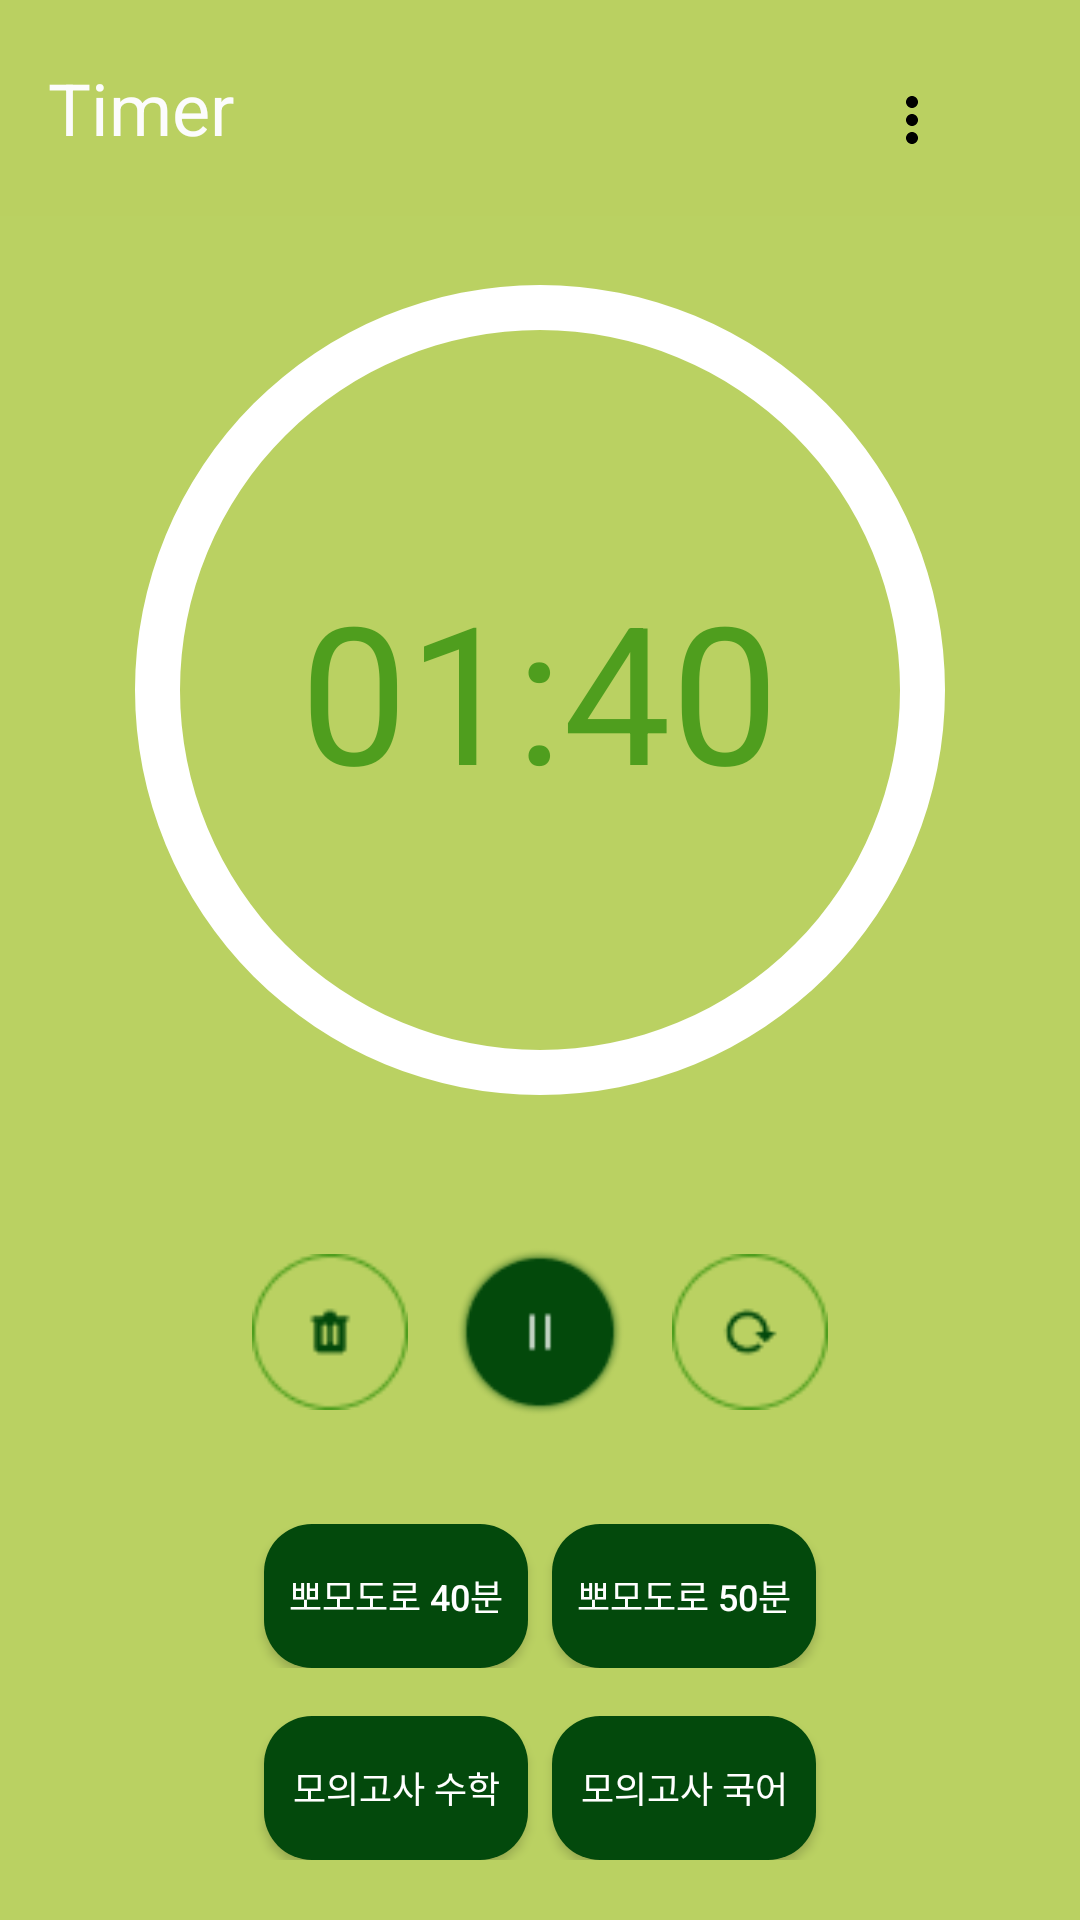

This screen was rendered from an Android layout file. Write that file and the resources it references.
<!-- AndroidManifest.xml: application theme AppTheme -->
<!-- res/layout/activity_main.xml -->
<RelativeLayout xmlns:android="http://schemas.android.com/apk/res/android"
    xmlns:app="http://schemas.android.com/apk/res-auto"
    android:layout_width="match_parent"
    android:layout_height="match_parent"
    android:background="#BAD162">

    
    <RelativeLayout
        android:layout_width="match_parent"
        android:layout_height="72dp"
        android:background="#BAD061"
        android:padding="16dp">

        <TextView
            android:id="@+id/timerTitle"
            android:layout_width="wrap_content"
            android:layout_height="wrap_content"
            android:text="Timer"
            android:textSize="24sp"
            android:textColor="#FCFCFC"
            android:layout_centerVertical="true"
            android:layout_alignParentStart="true" />

        <FrameLayout
            android:layout_width="wrap_content"
            android:layout_height="wrap_content"
            android:layout_alignParentEnd="true"
            android:layout_centerVertical="true"
            android:layout_marginEnd="16dp">

            <androidx.appcompat.widget.AppCompatImageButton
                android:id="@+id/settingsButton"
                android:layout_width="48dp"
                android:layout_height="48dp"
                android:src="@drawable/ic_more_vert"
                android:contentDescription="Settings"
                android:background="?attr/selectableItemBackgroundBorderless"
                android:padding="8dp"
                android:minWidth="48dp"
                android:minHeight="48dp" />
        </FrameLayout>
    </RelativeLayout>

    <RelativeLayout
        android:id="@+id/timerCircleContainer"
        android:layout_width="300dp"
        android:layout_height="300dp"
        android:layout_centerHorizontal="true"
        android:layout_marginTop="80dp">

        <ProgressBar
            android:id="@+id/progressBar"
            style="@android:style/Widget.ProgressBar.Horizontal"
            android:layout_width="match_parent"
            android:layout_height="match_parent"
            android:indeterminate="false"
            android:max="100"
            android:progress="0"
            android:rotation="270"
            android:progressDrawable="@drawable/circle_progress_bar" />

        <EditText
            android:id="@+id/timerText"
            android:layout_width="wrap_content"
            android:layout_height="wrap_content"
            android:text="01:40"
            android:textSize="64sp"
            android:textColor="#4F9E1E"
            android:layout_centerInParent="true"
            android:inputType="none"
            android:background="@android:color/transparent"
            android:padding="0dp"
            android:gravity="center"
            android:focusable="false"
            android:focusableInTouchMode="false"
            android:onClick="showTimePickerDialog" />
    </RelativeLayout>

    <RelativeLayout
        android:id="@+id/controlContainer"
        android:layout_width="wrap_content"
        android:layout_height="wrap_content"
        android:layout_below="@id/timerCircleContainer"
        android:layout_marginTop="4dp"
        android:layout_centerHorizontal="true">

        <ImageView
            android:id="@+id/btnDelete"
            android:layout_width="120dp"
            android:layout_height="120dp"
            android:layout_toStartOf="@id/btnPause"
            android:layout_centerVertical="true"
            android:background="@drawable/circle_border"
            android:src="@drawable/delete"
            android:layout_marginEnd="16dp" />

        <ImageView
            android:id="@+id/btnPause"
            android:layout_width="56dp"
            android:layout_height="56dp"
            android:layout_centerInParent="true"
            android:background="@drawable/circle_fill"
            android:src="@drawable/pause" />

        <ImageView
            android:id="@+id/btnReload"
            android:layout_width="120dp"
            android:layout_height="120dp"
            android:layout_toEndOf="@id/btnPause"
            android:layout_centerVertical="true"
            android:background="@drawable/circle_border"
            android:src="@drawable/reload"
            android:layout_marginStart="16dp" />
    </RelativeLayout>

    <LinearLayout
        android:id="@+id/buttonContainer"
        android:layout_width="match_parent"
        android:layout_height="wrap_content"
        android:orientation="horizontal"
        android:layout_below="@id/controlContainer"
        android:layout_marginTop="4dp"
        android:gravity="center">

        <Button
            android:id="@+id/btnPomodoro40"
            android:layout_width="wrap_content"
            android:layout_height="wrap_content"
            android:layout_marginEnd="8dp"
            android:background="@drawable/rounded_button"
            android:padding="8dp"
            android:text="뽀모도로 40분"
            android:textColor="@android:color/white"
            android:textSize="12sp" />

        <Button
            android:id="@+id/btnPomodoro50"
            android:layout_width="wrap_content"
            android:layout_height="wrap_content"
            android:background="@drawable/rounded_button"
            android:padding="8dp"
            android:text="뽀모도로 50분"
            android:textColor="@android:color/white"
            android:textSize="12sp" />
    </LinearLayout>

    <LinearLayout
        android:id="@+id/buttonContainer2"
        android:layout_width="match_parent"
        android:layout_height="wrap_content"
        android:orientation="horizontal"
        android:layout_below="@id/buttonContainer"
        android:layout_marginTop="16dp"
        android:gravity="center">

        <Button
            android:id="@+id/btnMathExam"
            android:layout_width="wrap_content"
            android:layout_height="wrap_content"
            android:layout_marginEnd="8dp"
            android:background="@drawable/rounded_button"
            android:padding="8dp"
            android:text="모의고사 수학"
            android:textColor="@android:color/white"
            android:textSize="12sp" />

        <Button
            android:id="@+id/btnKoreanExam"
            android:layout_width="wrap_content"
            android:layout_height="wrap_content"
            android:background="@drawable/rounded_button"
            android:padding="8dp"
            android:text="모의고사 국어"
            android:textColor="@android:color/white"
            android:textSize="12sp" />


    </LinearLayout>
</RelativeLayout>
<!-- resources referenced by this layout -->
<resources>
  <!-- drawable circle_progress_bar (drawable) -->
  <layer-list xmlns:android="http://schemas.android.com/apk/res/android">
      
      <item android:id="@android:id/background">
          <shape
              android:shape="ring"
              android:innerRadiusRatio="2.5"
              android:thicknessRatio="20"
              android:useLevel="false">
              <solid android:color="#FFFFFF"/>
          </shape>
      </item>
      
      <item android:id="@android:id/progress">
          <shape
              android:shape="ring"
              android:innerRadiusRatio="2.5"
              android:thicknessRatio="15"
              android:useLevel="true">
              <solid android:color="#4F9E1D"/>
          </shape>
      </item>
  </layer-list>
  <!-- drawable delete: png bitmap (drawable, 897 bytes) -->
  <!-- drawable ic_more_vert (drawable) -->
  <vector xmlns:android="http://schemas.android.com/apk/res/android" android:height="24dp" android:tint="#000000" android:viewportHeight="24" android:viewportWidth="24" android:width="24dp">
  
      <path android:fillColor="@android:color/white" android:pathData="M12,8c1.1,0 2,-0.9 2,-2s-0.9,-2 -2,-2 -2,0.9 -2,2 0.9,2 2,2zM12,10c-1.1,0 -2,0.9 -2,2s0.9,2 2,2 2,-0.9 2,-2 -0.9,-2 -2,-2zM12,16c-1.1,0 -2,0.9 -2,2s0.9,2 2,2 2,-0.9 2,-2 -0.9,-2 -2,-2z"/>
  
  </vector>
  <!-- drawable pause: png bitmap (drawable, 2985 bytes) -->
  <!-- drawable reload: png bitmap (drawable, 1524 bytes) -->
  <!-- drawable rounded_button (drawable) -->
  <shape xmlns:android="http://schemas.android.com/apk/res/android">
      <solid android:color="@color/green_200"/>
      <corners android:radius="16dp"/>
      <padding android:left="10dp" android:top="10dp" android:right="10dp" android:bottom="10dp"/>
  </shape>
  <style name="AppTheme" parent="Theme.MaterialComponents.DayNight.NoActionBar">
          
          <item name="colorPrimary">@color/green_400</item>
          <item name="colorPrimaryDark">@color/purple_700</item>
          <item name="colorAccent">@color/teal_200</item>
      </style>
  <color name="green_200">#03490C</color>
  <color name="green_400">#BAD062</color>
  <color name="purple_700">#3700B3</color>
  <color name="teal_200">#03DAC5</color>
</resources>
